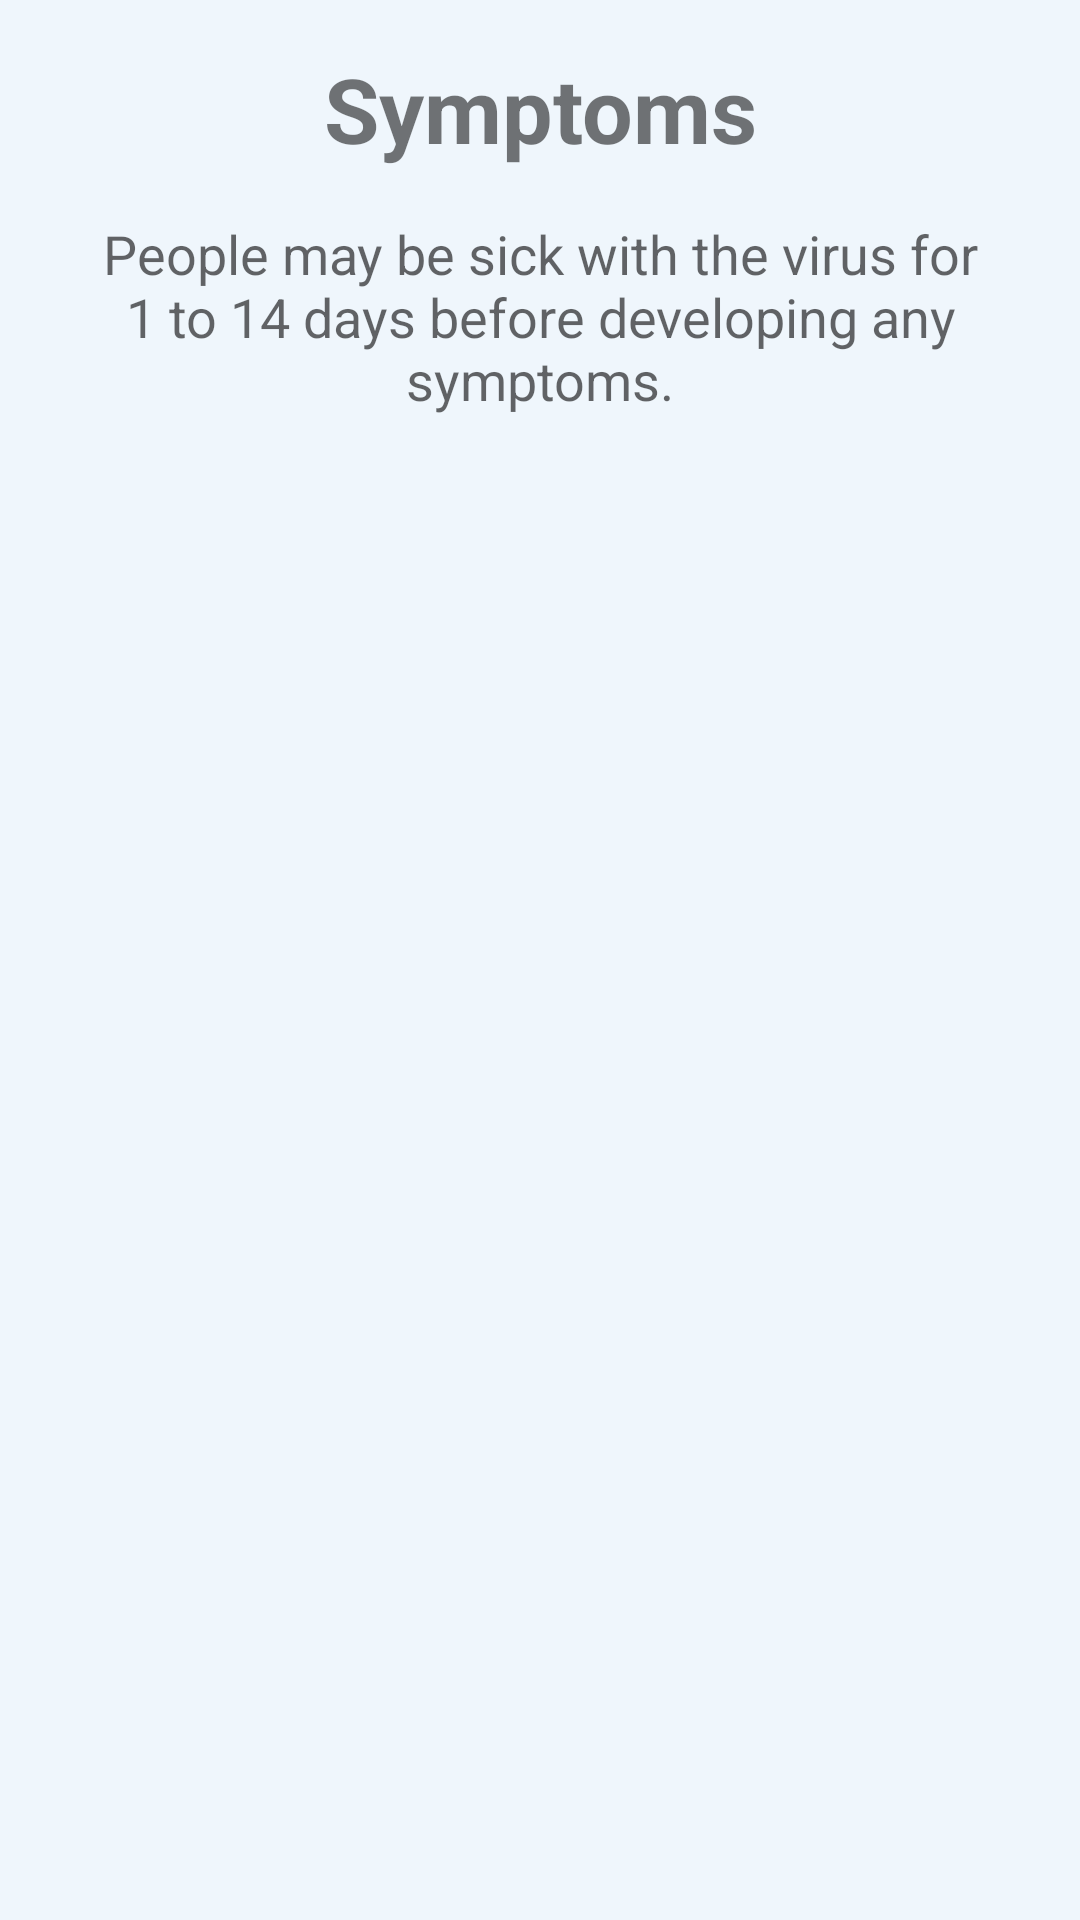

Write the Android layout XML for this screen, with the resource values it uses.
<!-- AndroidManifest.xml: application theme SplashTheme -->
<!-- res/layout/fragment_corona_symptoms.xml -->
<?xml version="1.0" encoding="utf-8"?>
<androidx.constraintlayout.widget.ConstraintLayout xmlns:android="http://schemas.android.com/apk/res/android"
    xmlns:app="http://schemas.android.com/apk/res-auto"
    xmlns:tools="http://schemas.android.com/tools"
    android:layout_width="match_parent"
    android:layout_height="match_parent"
    android:background="@color/bg_color">

    <TextView
        android:id="@+id/title_symptoms"
        android:layout_width="wrap_content"
        android:layout_height="wrap_content"
        android:padding="16dp"
        android:text="Symptoms"
        android:textSize="30sp"
        android:textStyle="bold"
        app:layout_constraintEnd_toEndOf="parent"
        app:layout_constraintStart_toStartOf="parent"
        app:layout_constraintTop_toTopOf="parent" />

    <TextView
        android:id="@+id/text_symptoms"
        android:layout_width="match_parent"
        android:layout_height="wrap_content"
        android:gravity="center_horizontal"
        android:paddingHorizontal="30dp"
        android:text="@string/people_may_be_sick_with_the_virus_for_1_to_14_days_before_developing_any_symptoms"
        android:textAppearance="?android:attr/textAppearanceMedium"
        app:layout_constraintEnd_toEndOf="parent"
        app:layout_constraintStart_toStartOf="parent"
        app:layout_constraintTop_toBottomOf="@id/title_symptoms" />

        <ImageView
            android:id="@+id/image_sick_person"
            android:layout_width="0dp"
            android:layout_height="0dp"
            android:alpha="0.15"
            android:scaleType="centerCrop"
            android:src="@drawable/coronavirus_sick_man"
            app:layout_constraintBottom_toBottomOf="parent"
            app:layout_constraintEnd_toEndOf="parent"
            app:layout_constraintStart_toStartOf="parent"
            app:layout_constraintTop_toBottomOf="@id/text_symptoms" />

    <androidx.recyclerview.widget.RecyclerView
        android:id="@+id/recyclerSymptoms"
        android:layout_width="match_parent"
        android:layout_height="0dp"
        app:layout_constraintEnd_toEndOf="parent"
        app:layout_constraintStart_toStartOf="parent"
        app:layout_constraintTop_toBottomOf="@+id/text_symptoms"
        tools:listitem="@layout/item_symptoms_left" />

</androidx.constraintlayout.widget.ConstraintLayout>
<!-- res/layout/item_symptoms_left.xml (included above) -->
<?xml version="1.0" encoding="utf-8"?>
<androidx.constraintlayout.widget.ConstraintLayout xmlns:android="http://schemas.android.com/apk/res/android"
    xmlns:app="http://schemas.android.com/apk/res-auto"
    android:layout_width="match_parent"
    android:layout_height="wrap_content">

    <TextView
        android:id="@+id/txtSymptoms"
        android:layout_width="@dimen/distance_0"
        android:layout_height="wrap_content"
        android:text="@string/app_name"
        android:layout_marginStart="@dimen/distanceSmall"
        style="@style/textViewParagraph"
        android:layout_marginTop="@dimen/distance_0"
        app:layout_constraintBottom_toBottomOf="@+id/imgCorona"
        app:layout_constraintEnd_toEndOf="parent"
        app:layout_constraintEnd_toStartOf="@+id/guideLine_right"
        app:layout_constraintStart_toEndOf="@+id/imgCorona"
        app:layout_constraintTop_toTopOf="@+id/imgCorona" />

    <androidx.constraintlayout.widget.Guideline
        android:id="@+id/guideLine_right"
        android:layout_width="wrap_content"
        android:layout_height="wrap_content"
        android:orientation="vertical"
        app:layout_constraintGuide_percent="0.95" />

    <androidx.constraintlayout.widget.Guideline
        android:id="@+id/guideLine_left"
        android:layout_width="wrap_content"
        android:layout_height="wrap_content"
        android:orientation="vertical"
        app:layout_constraintGuide_percent="0.05" />

    <com.google.android.material.imageview.ShapeableImageView
        android:id="@+id/imgCorona"
        android:layout_width="@dimen/distance_100"
        android:layout_height="@dimen/distance_100"
        android:layout_marginTop="@dimen/distanceVerySmall"
        android:padding="@dimen/distanceVerySmall"
        android:src="@drawable/moh_img"
        app:layout_constraintEnd_toStartOf="@+id/txtSymptoms"
        app:layout_constraintStart_toEndOf="@+id/guideLine_left"
        app:layout_constraintTop_toTopOf="parent"
        app:shapeAppearanceOverlay="@style/ShapeAppearanceOverlay.App.CornerSize50Percent" />

</androidx.constraintlayout.widget.ConstraintLayout>
<!-- resources referenced by this layout -->
<resources>
  <color name="bg_color">#EFF6FC</color>
  <dimen name="distanceSmall">12dp</dimen>
  <dimen name="distanceVerySmall">8dp</dimen>
  <dimen name="distance_0">0dp</dimen>
  <dimen name="distance_100">100dp</dimen>
  <!-- drawable moh_img: jpg bitmap (drawable, 22167 bytes) -->
  <string name="app_name">Covid 19 vaccine App</string>
  <string name="people_may_be_sick_with_the_virus_for_1_to_14_days_before_developing_any_symptoms">People may be sick with the virus for 1 to 14 days before developing any symptoms.</string>
  <style name="ShapeAppearanceOverlay.App.CornerSize50Percent" parent="">
          <item name="cornerSize">50%</item>
      </style>
  <style name="textViewParagraph">
          <item name="android:layout_width">match_parent</item>
          <item name="android:layout_height">0dp</item>
          <item name="android:layout_marginStart">8dp</item>
          <item name="android:layout_marginTop">32dp</item>
          <item name="android:layout_marginEnd">8dp</item>
          <item name="android:justificationMode">inter_word</item>
          <item name="android:lineSpacingExtra">4dp</item>
          <item name="android:textAlignment">textStart</item>
          <item name="android:textAllCaps">false</item>
          <item name="android:textColor">#160E2C</item>
          <item name="android:textSize">16sp</item>
      </style>
  <style name="SplashTheme" parent="Theme.AppCompat.Light.NoActionBar">
          <item name="android:windowSplashscreenContent" tools:targetApi="o">@drawable/covid_vaccine</item>
          <item name="android:statusBarColor">#edf0f3</item>
      </style>
  <!-- drawable covid_vaccine: gif bitmap (drawable, 54010 bytes) -->
</resources>
